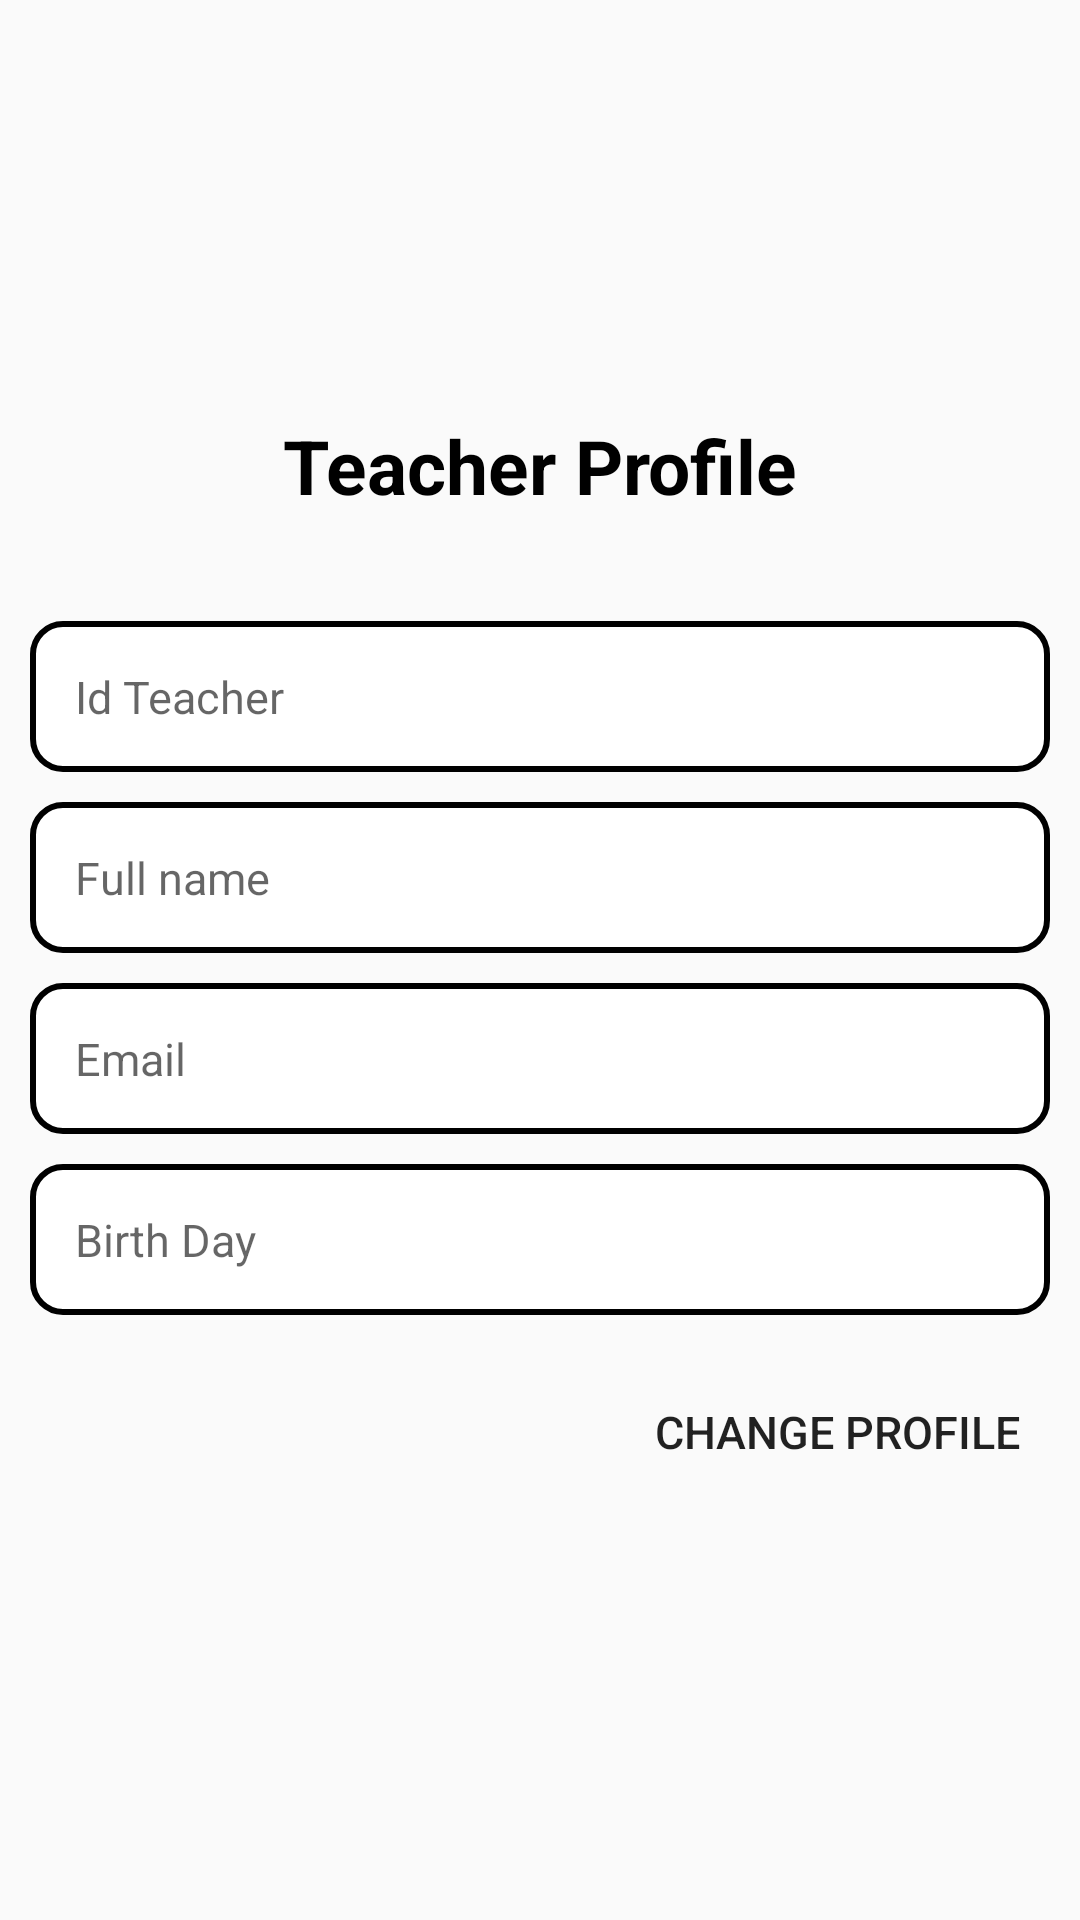

Layout XML and referenced resources for this Android screen:
<!-- AndroidManifest.xml: application theme Theme.ADKT_AndroidProject -->
<!-- res/layout/activity_info_teacher.xml -->
<?xml version="1.0" encoding="utf-8"?>
<RelativeLayout xmlns:android="http://schemas.android.com/apk/res/android"
    xmlns:app="http://schemas.android.com/apk/res-auto"
    xmlns:tools="http://schemas.android.com/tools"
    android:layout_width="match_parent"
    android:layout_height="match_parent"
    tools:context=".InfoTeacherActivity"
    android:padding="10dp">

    <LinearLayout
        android:layout_width="match_parent"
        android:layout_height="wrap_content"
        android:orientation="vertical"
        android:layout_centerInParent="true">
        <TextView
            android:layout_width="match_parent"
            android:layout_height="wrap_content"
            android:layout_marginTop="10dp"
            android:layout_marginBottom="25dp"
            android:text="Teacher Profile"
            android:textAlignment="center"
            android:textColor="@color/black"
            android:textSize="25dp"
            android:textStyle="bold" />

        <EditText
            android:id="@+id/etTeacherId"
            android:layout_width="match_parent"
            android:layout_height="wrap_content"
            android:layout_marginTop="10dp"
            android:background="@drawable/custom_edit_text"
            android:hint="Id Teacher"
            android:padding="15dp"
            android:textSize="15dp" />

        <EditText
            android:id="@+id/etFullname"
            android:layout_width="match_parent"
            android:layout_height="wrap_content"
            android:layout_marginTop="10dp"
            android:background="@drawable/custom_edit_text"
            android:hint="Full name"
            android:padding="15dp"
            android:textSize="15dp" />

        <EditText
            android:id="@+id/etEmail"
            android:layout_width="match_parent"
            android:layout_height="wrap_content"
            android:layout_marginTop="10dp"
            android:background="@drawable/custom_edit_text"
            android:hint="Email"
            android:padding="15dp"
            android:textSize="15dp" />

        <EditText
            android:id="@+id/etDate"
            android:layout_width="match_parent"
            android:layout_height="wrap_content"
            android:layout_marginTop="10dp"
            android:background="@drawable/custom_edit_text"
            android:hint="Birth Day"
            android:padding="15dp"
            android:textSize="15dp" />

        <Button
            android:id="@+id/bNext"
            android:layout_width="wrap_content"
            android:layout_height="wrap_content"
            android:layout_gravity="right"
            android:layout_marginTop="15dp"
            android:layout_marginBottom="10dp"
            android:background="@drawable/custom_button"
            android:text="CHANGE PROFILE"
            android:textSize="15dp"
            android:padding="10dp"/>
    </LinearLayout>

</RelativeLayout>
<!-- resources referenced by this layout -->
<resources>
  <color name="black">#FF000000</color>
  <!-- drawable custom_edit_text (drawable) -->
  <?xml version="1.0" encoding="utf-8"?>
  <selector xmlns:android="http://schemas.android.com/apk/res/android">
  
      <item android:state_enabled="true" android:state_focused="true">
          <shape android:shape="rectangle">
              <solid android:color="@color/white"/>
              <corners android:radius="10dp"/>
              <stroke android:color="@color/red" android:width="2dp"/>
          </shape>
      </item>
  
      <item android:state_enabled="true">
          <shape android:shape="rectangle">
              <solid android:color="@color/white"/>
              <corners android:radius="10dp"/>
              <stroke android:color="@color/black" android:width="2dp"/>
          </shape>
      </item>
  </selector>
  <style name="Theme.ADKT_AndroidProject" parent="Theme.AppCompat.Light.NoActionBar">
          
          <item name="colorPrimary">@color/purple_500</item>
          <item name="colorPrimaryVariant">@color/purple_700</item>
          <item name="colorOnPrimary">@color/white</item>
          
          <item name="colorSecondary">@color/teal_200</item>
          <item name="colorSecondaryVariant">@color/teal_700</item>
          <item name="colorOnSecondary">@color/black</item>
          
          <item name="android:statusBarColor" tools:targetApi="l">?attr/colorPrimaryVariant</item>
          
      </style>
  <color name="white">#FFFFFFFF</color>
  <color name="red">#FF8A80</color>
  <color name="purple_500">#FF6200EE</color>
  <color name="purple_700">#FF3700B3</color>
  <color name="teal_200">#FF03DAC5</color>
  <color name="teal_700">#FF018786</color>
</resources>
